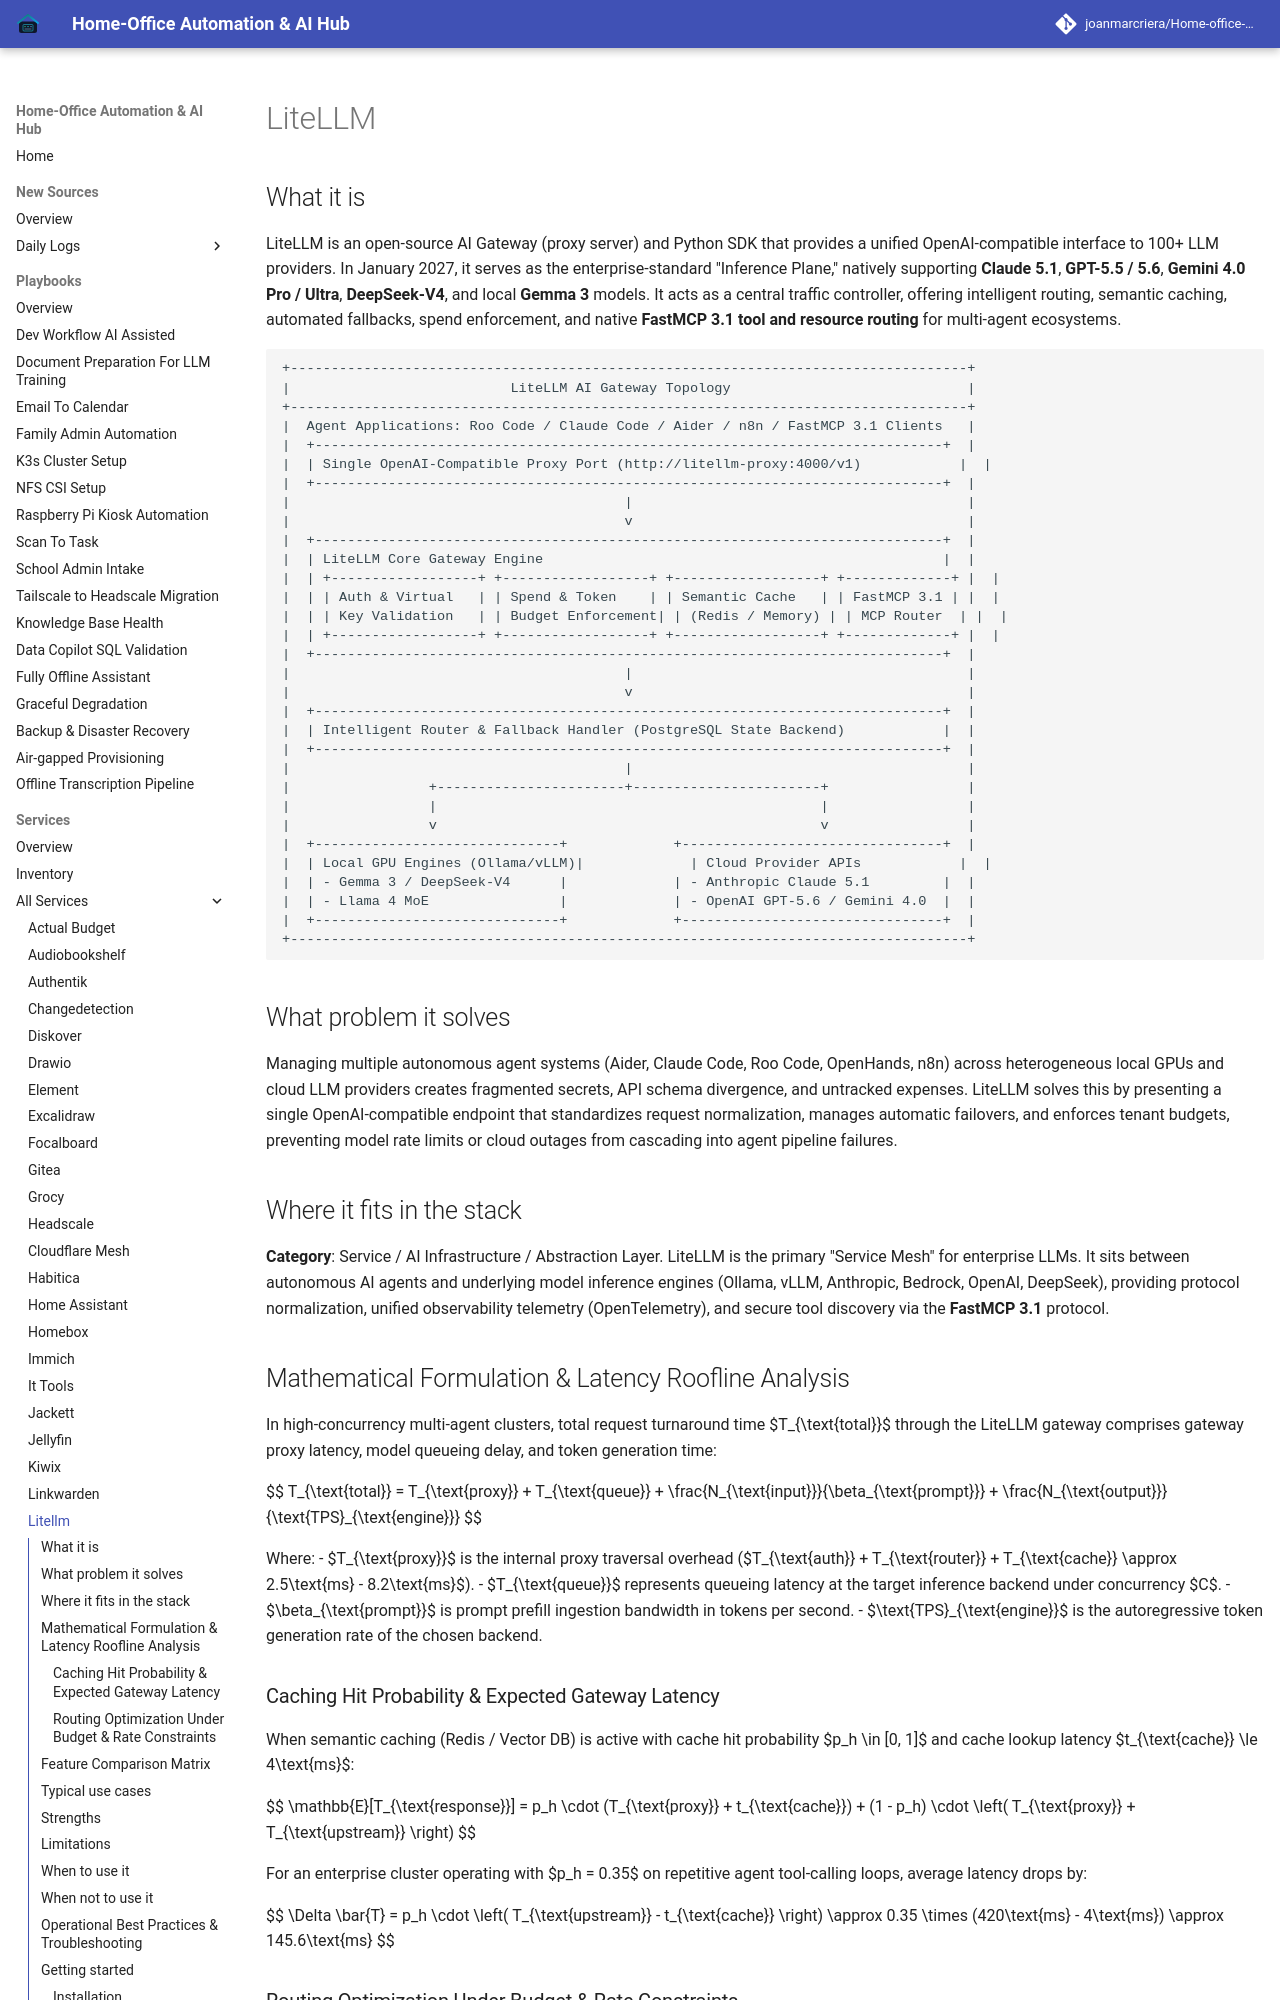

repository: joanmarcriera/Home-office-automations · page: services/litellm/index.html · generator: mkdocs

# LiteLLM

## What it is
LiteLLM is an open-source AI Gateway (proxy server) and Python SDK that provides a unified OpenAI-compatible interface to 100+ LLM providers. In January 2027, it serves as the enterprise-standard "Inference Plane," natively supporting **Claude 5.1**, **GPT-5.5 / 5.6**, **Gemini 4.0 Pro / Ultra**, **DeepSeek-V4**, and local **Gemma 3** models. It acts as a central traffic controller, offering intelligent routing, semantic caching, automated fallbacks, spend enforcement, and native **FastMCP 3.1 tool and resource routing** for multi-agent ecosystems.

```
+-----------------------------------------------------------------------------------+
|                           LiteLLM AI Gateway Topology                             |
+-----------------------------------------------------------------------------------+
|  Agent Applications: Roo Code / Claude Code / Aider / n8n / FastMCP 3.1 Clients   |
|  +-----------------------------------------------------------------------------+  |
|  | Single OpenAI-Compatible Proxy Port (http://litellm-proxy:4000/v1)            |  |
|  +-----------------------------------------------------------------------------+  |
|                                         |                                         |
|                                         v                                         |
|  +-----------------------------------------------------------------------------+  |
|  | LiteLLM Core Gateway Engine                                                 |  |
|  | +------------------+ +------------------+ +------------------+ +-------------+ |  |
|  | | Auth & Virtual   | | Spend & Token    | | Semantic Cache   | | FastMCP 3.1 | |  |
|  | | Key Validation   | | Budget Enforcement| | (Redis / Memory) | | MCP Router  | |  |
|  | +------------------+ +------------------+ +------------------+ +-------------+ |  |
|  +-----------------------------------------------------------------------------+  |
|                                         |                                         |
|                                         v                                         |
|  +-----------------------------------------------------------------------------+  |
|  | Intelligent Router & Fallback Handler (PostgreSQL State Backend)            |  |
|  +-----------------------------------------------------------------------------+  |
|                                         |                                         |
|                 +-----------------------+-----------------------+                 |
|                 |                                               |                 |
|                 v                                               v                 |
|  +------------------------------+             +--------------------------------+  |
|  | Local GPU Engines (Ollama/vLLM)|             | Cloud Provider APIs            |  |
|  | - Gemma 3 / DeepSeek-V4      |             | - Anthropic Claude 5.1         |  |
|  | - Llama 4 MoE                |             | - OpenAI GPT-5.6 / Gemini 4.0  |  |
|  +------------------------------+             +--------------------------------+  |
+-----------------------------------------------------------------------------------+
```
